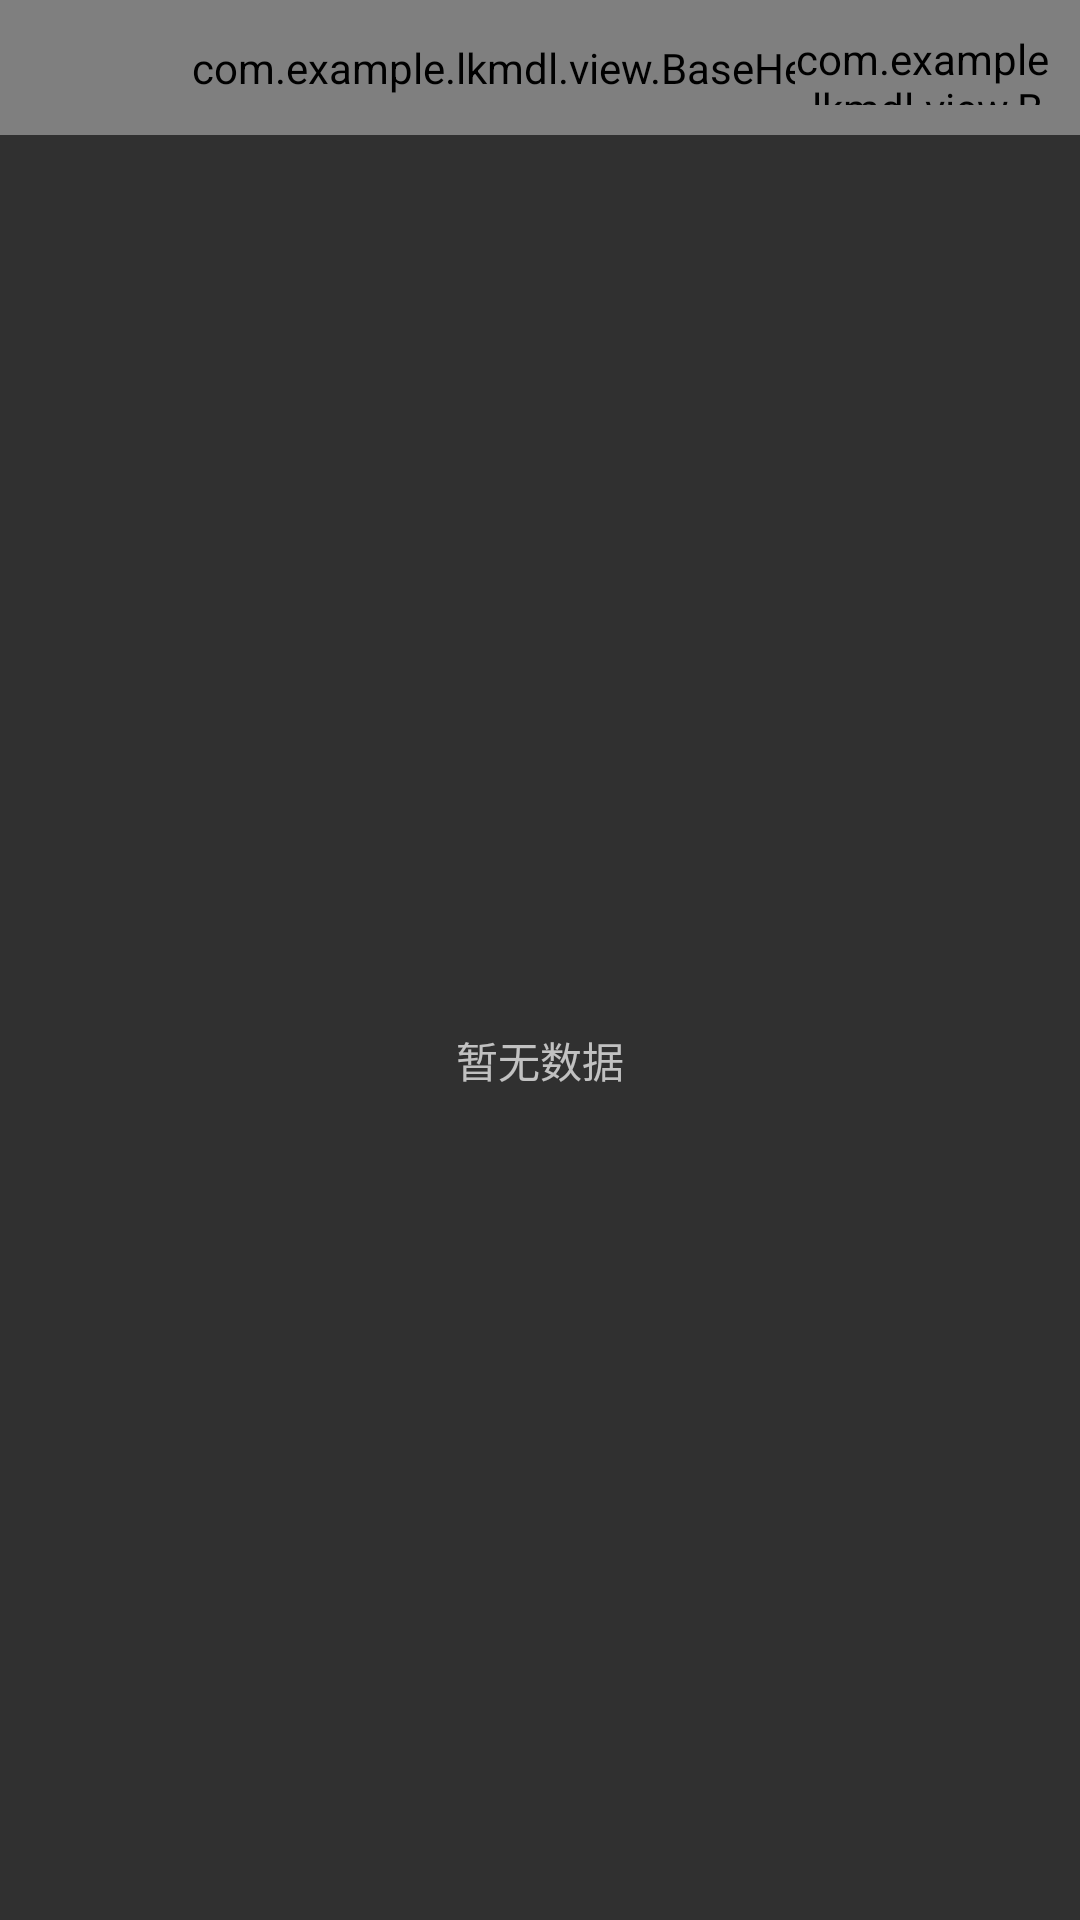

Layout XML and referenced resources for this Android screen:
<!-- AndroidManifest.xml: application theme NoAction -->
<!-- res/layout/activity_readproject_file.xml -->
<?xml version="1.0" encoding="utf-8"?>
<LinearLayout xmlns:android="http://schemas.android.com/apk/res/android"
        xmlns:app="http://schemas.android.com/apk/res-auto"
        xmlns:tools="http://schemas.android.com/tools"
        android:layout_width="match_parent"
        android:layout_height="match_parent"
        android:orientation="vertical"
        tools:context=".activity.MainActivity">

    <FrameLayout
            android:layout_width="match_parent"
            android:layout_height="wrap_content">

        <com.example.lkmdl.view.BaseHeader
                android:id="@+id/readHeader"
                style="@style/Header"
                android:background="@color/theme_back_color"
                app:header_is_left_iv_visiable="true"
                app:header_title="@string/file_list" />

        <com.example.lkmdl.view.BaseButton
                android:id="@+id/btnDelectProjectLocal"
                style="@style/BaseButton"
                android:layout_width="85dp"
                android:layout_gravity="center|right"
                android:layout_marginRight="10dp"
                android:text="@string/delect_all"
                app:bg_corner="5dp"
                android:textColor="@color/white"/>

    </FrameLayout>

    <View
            style="@style/HLine"
            android:layout_margin="0dp"
            android:background="@color/theme_back_color" />

    <RelativeLayout
            android:id="@+id/linNoData"
            android:layout_width="match_parent"
            android:layout_height="match_parent"
            >

        <ImageView
                android:id="@+id/ivRef"
                android:layout_width="wrap_content"
                android:layout_height="wrap_content"
                android:layout_centerInParent="true"
                android:scaleType="fitXY"
                android:src="@drawable/ic_nodata" />

        <TextView
                android:layout_width="wrap_content"
                android:layout_height="wrap_content"
                android:layout_below="@+id/ivRef"
                android:layout_centerHorizontal="true"
                android:text="@string/no_data" />

    </RelativeLayout>

    <FrameLayout
            android:id="@+id/linData"
            android:layout_width="match_parent"
            android:layout_height="match_parent"
            android:visibility="gone">

        <LinearLayout
                android:layout_width="match_parent"
                android:layout_height="match_parent"
                android:orientation="horizontal">

            <LinearLayout
                    android:layout_width="wrap_content"
                    android:layout_height="match_parent"
                    android:background="@color/theme_back_color"
                    android:orientation="vertical">

                <androidx.recyclerview.widget.RecyclerView
                        android:id="@+id/recyclerView"
                        android:layout_width="100dp"
                        android:layout_height="0dp"
                        android:layout_weight="1"
                        android:background="@color/theme_back_color" />
            </LinearLayout>

            <View style="@style/Vine" />

            <com.github.mikephil.charting.charts.LineChart
                    android:id="@+id/lineChart"
                    android:layout_width="0dp"
                    android:layout_height="match_parent"
                    android:layout_weight="1" />
        </LinearLayout>

        <LinearLayout
                android:id="@+id/linReadSelect"
                android:layout_width="match_parent"
                android:layout_height="wrap_content"
                android:layout_marginLeft="101dp"
                android:orientation="horizontal">

            <ImageView
                    android:id="@+id/ivSelectTiem"
                    android:layout_width="40dp"
                    android:layout_height="40dp"
                    android:padding="8dp"
                    android:src="@drawable/ic_select_time" />

            <ImageView
                    android:id="@+id/ivSelectTiemClose"
                    android:layout_width="40dp"
                    android:layout_height="40dp"
                    android:padding="8dp"
                    android:src="@drawable/ic_select_time_close"
                    android:visibility="gone" />

            <LinearLayout
                    android:id="@+id/linSelectTime"
                    android:visibility="gone"
                    android:layout_width="match_parent"
                    android:layout_height="wrap_content"
                    android:layout_gravity="center_vertical"
                    android:layout_marginRight="40dp"
                    android:orientation="horizontal">

                <androidx.cardview.widget.CardView
                        style="@style/BaseButton"
                        android:layout_width="0dp"
                        android:layout_weight="1"
                        app:cardCornerRadius="10dp">

                    <LinearLayout
                            android:layout_width="match_parent"
                            android:layout_height="wrap_content"
                            android:orientation="horizontal"
                            android:background="@color/theme_color">

                        <com.example.lkmdl.view.BaseButton
                                android:id="@+id/btnStartTime"
                                style="@style/BaseButton"
                                android:layout_height="30dp"
                                android:layout_width="0dp"
                                android:layout_weight="1"
                                android:text="@string/start_time"
                                android:textColor="@color/white"
                                android:layout_margin="0dp"
                                android:paddingLeft="15dp"
                                app:bg_corner="10dp" />

                        <ImageView
                                android:id="@+id/ivRemoveStartTime"
                                android:layout_width="wrap_content"
                                android:layout_height="15dp"
                                android:layout_gravity="center_vertical"
                                android:src="@drawable/ic_remove_time" />
                    </LinearLayout>
                </androidx.cardview.widget.CardView>


                <androidx.cardview.widget.CardView
                        style="@style/BaseButton"
                        android:layout_width="0dp"
                        android:layout_weight="1"
                        app:cardCornerRadius="10dp">

                    <LinearLayout
                            android:layout_width="match_parent"
                            android:layout_height="wrap_content"
                            android:orientation="horizontal"
                            android:background="@color/theme_color">

                        <com.example.lkmdl.view.BaseButton
                                android:id="@+id/btnEndTime"
                                style="@style/BaseButton"
                                android:layout_height="30dp"
                                android:layout_width="0dp"
                                android:layout_weight="1"
                                android:text="@string/end_time"
                                android:textColor="@color/white"
                                android:layout_margin="0dp"
                                android:paddingLeft="15dp"
                                app:bg_corner="10dp" />

                        <ImageView
                                android:id="@+id/ivRemoveEndTime"
                                android:layout_width="wrap_content"
                                android:layout_height="15dp"
                                android:layout_gravity="center_vertical"
                                android:src="@drawable/ic_remove_time" />
                    </LinearLayout>
                </androidx.cardview.widget.CardView>

                <com.example.lkmdl.view.BaseButton
                        android:id="@+id/btnOption"
                        style="@style/BaseButton"
                        android:layout_height="30dp"
                        android:layout_width="0dp"
                        android:layout_weight="1"
                        android:text="@string/config_option"
                        android:textColor="@color/white"
                        app:bg_corner="10dp" />
            </LinearLayout>
        </LinearLayout>

    </FrameLayout>


</LinearLayout>
<!-- resources referenced by this layout -->
<resources>
  <!-- drawable ic_remove_time: png bitmap (drawable-hdpi, 514 bytes) -->
  <!-- drawable ic_select_time: png bitmap (drawable-hdpi, 1015 bytes) -->
  <!-- drawable ic_select_time_close: png bitmap (drawable-hdpi, 1017 bytes) -->
  <string name="config_option">配置选项</string>
  <string name="delect_all">全部删除</string>
  <string name="end_time">结束时间</string>
  <string name="file_list">文件列表</string>
  <string name="no_data">暂无数据</string>
  <string name="start_time">开始时间</string>
  <style name="BaseButton">
          <item name="android:layout_width">match_parent</item>
          <item name="android:layout_height">25dp</item>
          <item name="android:textColor">@color/black</item>
          <item name="android:gravity">center</item>
          <item name="android:layout_gravity">center</item>
          <item name="android:textSize">13dp</item>
          <item name="lineHeight">13dp</item>
          <item name="android:layout_marginLeft">8dp</item>
          <item name="android:layout_marginRight">8dp</item>
          <item name="android:layout_marginBottom">5dp</item>
          <item name="android:layout_marginTop">5dp</item>
          <item name="android:paddingBottom">0dp</item>
          <item name="android:paddingTop">0dp</item>
      </style>
  <style name="HLine">
          <item name="android:layout_width">match_parent</item>
          <item name="android:layout_height">1dp</item>
          <item name="android:background">@color/theme_color</item>
  
  
          <item name="android:layout_gravity">center</item>
          <item name="android:layout_centerVertical">true</item>
      </style>
  <style name="Header">
          <item name="android:layout_width">match_parent</item>
          <item name="android:layout_height">45dp</item>
          <item name="background">@color/theme_color</item>
          <item name="android:textColor">@color/white</item>
          <item name="android:background">@color/theme_color</item>
      </style>
  <style name="Vine">
          <item name="android:layout_width">1dp</item>
          <item name="android:layout_height">match_parent</item>
          <item name="android:background">@color/theme_color</item>
  
  
      </style>
  <style name="NoAction" parent="Theme.AppCompat.NoActionBar">
          <item name="android:navigationBarColor">@color/theme_back_color</item>
      </style>
  <!-- not gathered from this repository: default colours our renderer supplied (Android Studio template values) -->
  <color name="black">#FF000000</color>
  <color name="white">#FFFFFFFF</color>
</resources>
